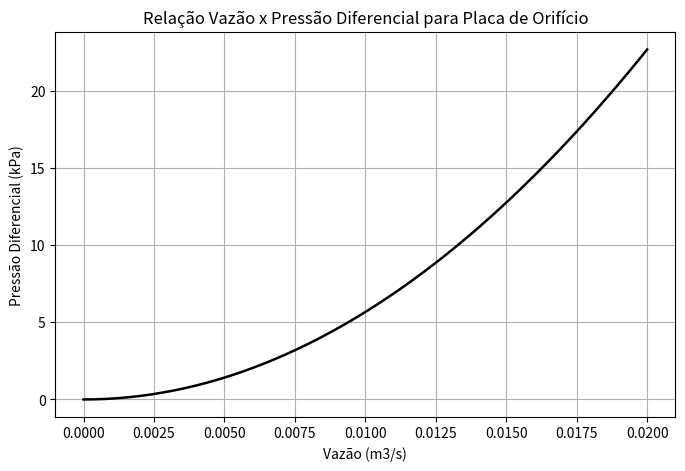

The script that saved this image:
# -*- coding: utf-8 -*-
"""

3.7 Introdução à Vazão por Pressão Diferencial. - pág. 147 - 150

"""
import numpy as np
import pandas as pd
import matplotlib.pyplot as plt

#---------------------------------------------------------
# Parametros do sistema (placa de orificio)
#---------------------------------------------------------
rho = 850        # densidade do fluido (kg/m3)
C = 0.62         # coeficiente de descarga tipico
D = 0.15         # diametro da tubulacao (m)
d = 0.075        # diametro do orificio (m)

# Area do orificio
A = np.pi * (d**2) / 4

#---------------------------------------------------------
# Vazoes simuladas (m3/s)
#---------------------------------------------------------
Q = np.linspace(0, 0.02, 200)

#---------------------------------------------------------
# Calculo da pressao diferencial
# Relacao fundamental:
#     Q = C * A * sqrt(2 * deltaP / rho)
# Isolando deltaP:
#     deltaP = (Q / (C * A))**2 * (rho / 2)
#---------------------------------------------------------
DP = (Q / (C * A))**2 * (rho / 2)
# ---------------------------------------------------------

# Tabela de calibracao
#---------------------------------------------------------
tabela_dp = pd.DataFrame({
	"vazao_m3s": Q,
	"DP_Pa": DP,
	"DP_kPa": DP / 1000
})
print(tabela_dp.head())

#---------------------------------------------------------
# Grafico Vazao x Pressao Diferencial
#---------------------------------------------------------
plt.figure(figsize=(8,5))
plt.plot(Q, DP/1000, color="black", linewidth=1.8)
plt.xlabel("Vazão (m3/s)")
plt.ylabel("Pressão Diferencial (kPa)")
plt.title("Relação Vazão x Pressão Diferencial para Placa de Orifício")
plt.grid(True)
plt.show()
